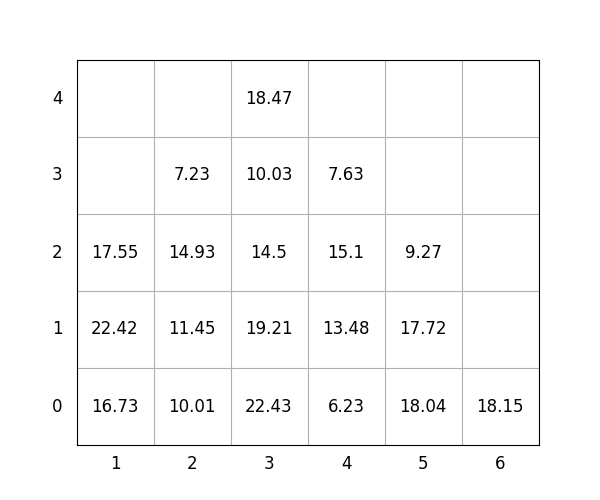

Data behind this chart, as committed beside it:
idx, loc_x, loc_y, loc_z, weight, group, score, seq, reloc, size(ft)
1, 5, 0, 0, 18.04, 2, 218, 0, 0, 20
2, 4, 0, 0, 6.23, 0, 6.23, 0, 0, 20
3, 1, 0, 0, 16.73, 1, 116.7, 0, 1.0, 20
4, 3, 0, 0, 22.43, 2, 222.4, 0, 1.0, 20
5, 6, 0, 0, 18.15, 3, 318.1, 0, 1.0, 20
6, 2, 0, 0, 10.01, 0, 10.01, 1, 1.0, 20
7, 4, 0, 1, 13.48, 0, 13.48, 2, 0, 20
8, 3, 0, 1, 19.21, 2, 219.2, 3, 1.0, 20
9, 4, 0, 2, 15.1, 1, 115.1, 4, 1.0, 20
10, 2, 0, 1, 11.45, 0, 11.45, 5, 1.0, 20
11, 4, 0, 3, 7.63, 1, 107.6, 6, 1.0, 20
12, 3, 0, 2, 14.5, 2, 214.5, 7, 1.0, 20
13, 3, 0, 3, 10.03, 2, 210, 8, 1.0, 20
14, 2, 0, 2, 14.93, 0, 14.93, 9, 1.0, 20
15, 1, 0, 1, 22.42, 0, 22.42, 10, 1.0, 20
16, 5, 0, 1, 17.72, 3, 317.7, 11, 1.0, 20
17, 1, 0, 2, 17.55, 1, 117.5, 12, 1.0, 20
18, 2, 0, 3, 7.23, 0, 7.23, 13, 1, 20
19, 3, 0, 4, 18.47, 2, 218.5, 14, 1, 20
20, 5, 0, 2, 9.27, 3, 309.3, 15, 1, 20
